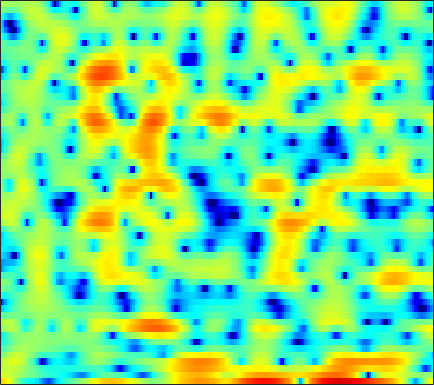

The table this chart was drawn from, first rows:
7.2987, 6.741, 5.9061, 4.9455, 4.1404, 2.982, 1.7155, 0.70971, -0.70418, -2.0317, -3.0985, -3.7299, -4.3314, -4.8585, -5.1148, -5.5442, -6.2365, -6.8275, -8.0805, -9.6418, -11.444, -12.59, -13.101, -11.955
3.659, 3.542, 3.336, 3.08, 2.858, 2.529, 2.174, 1.902, 1.518, 1.13, 0.7394, 0.4481, 0.04882, -0.3539, -0.6672, -1.073, -1.496, -1.82, -2.232, -2.634, -3.005, -3.262, -3.564, -3.819
2.392, 2.598, 2.793, 2.901, 2.922, 2.869, 2.733, 2.573, 2.288, 1.922, 1.469, 1.094, 0.5278, -0.09208, -0.5863, -1.25, -1.903, -2.368, -2.957, -3.444, -3.818, -4.027, -4.209, -4.298
1.644, 2.283, 2.982, 3.5, 3.775, 3.995, 4.046, 3.969, 3.714, 3.276, 2.635, 2.014, 0.9722, -0.3719, -1.614, -3.678, -6.418, -9.171, -14.44, -19.84, -15.15, -11.86, -9.052, -7.277
-0.9684, -0.07559, 0.9231, 1.716, 2.187, 2.662, 2.968, 3.088, 3.104, 2.96, 2.658, 2.326, 1.752, 1.014, 0.3933, -0.5146, -1.451, -2.096, -2.798, -3.241, -3.406, -3.381, -3.263, -3.172
-3.356, -2.608, -1.694, -0.8802, -0.3467, 0.2599, 0.7485, 1.033, 1.313, 1.483, 1.547, 1.53, 1.442, 1.284, 1.14, 0.9069, 0.6576, 0.4752, 0.2411, 0.02231, -0.1627, -0.2876, -0.4499, -0.6142
-5.506, -4.63, -3.523, -2.529, -1.865, -1.097, -0.4691, -0.08492, 0.3263, 0.6254, 0.8379, 0.9475, 1.04, 1.074, 1.074, 1.035, 0.9719, 0.907, 0.8083, 0.6884, 0.5736, 0.4837, 0.3697, 0.2667
-7.187, -5.369, -3.494, -2.098, -1.308, -0.5179, -0.0006956, 0.2455, 0.4324, 0.506, 0.5302, 0.5474, 0.6081, 0.7115, 0.8068, 0.9272, 0.9895, 0.9845, 0.8994, 0.7208, 0.4751, 0.273, 0.01759, -0.1419
-0.6222, 0.3001, 1.307, 2.009, 2.315, 2.414, 2.129, 1.649, 0.6224, -0.8522, -2.572, -3.622, -3.768, -2.482, -1.255, 0.1525, 1.086, 1.422, 1.415, 0.8561, -0.3199, -1.658, -4.052, -6.444
1.725, 1.95, 2.195, 2.311, 2.284, 2.036, 1.499, 0.8631, -0.3647, -2.068, -4.143, -5.482, -5.632, -3.913, -2.374, -0.7104, 0.406, 0.8722, 1.053, 0.724, -0.06845, -0.9395, -2.282, -3.356
-1.853, -1.659, -1.356, -1.039, -0.8302, -0.6128, -0.491, -0.4639, -0.5024, -0.5783, -0.626, -0.6055, -0.4576, -0.1897, 0.07784, 0.4431, 0.7554, 0.9194, 1.03, 1.018, 0.8883, 0.7508, 0.5492, 0.3865
-8.142, -7.364, -6.057, -4.755, -3.87, -2.854, -2.005, -1.478, -0.8811, -0.3867, 0.0373, 0.3204, 0.6617, 0.9701, 1.179, 1.418, 1.604, 1.702, 1.774, 1.769, 1.699, 1.606, 1.438, 1.23
-17.11, -12.8, -9.102, -6.609, -5.21, -3.744, -2.609, -1.903, -1.103, -0.4296, 0.1563, 0.5477, 1.02, 1.432, 1.695, 1.984, 2.193, 2.299, 2.359, 2.33, 2.205, 2.05, 1.763, 1.396
-5.385, -5.105, -4.521, -3.866, -3.394, -2.817, -2.309, -1.955, -1.486, -0.9794, -0.4192, 0.03129, 0.6484, 1.251, 1.661, 2.128, 2.477, 2.646, 2.739, 2.678, 2.468, 2.212, 1.752, 1.154
-0.5948, -0.8104, -1.102, -1.433, -1.743, -2.27, -2.918, -3.425, -3.962, -3.985, -3.257, -2.329, -0.8899, 0.4859, 1.385, 2.348, 3.023, 3.341, 3.515, 3.41, 3.033, 2.586, 1.771, 0.7508
0.9032, 0.602, 0.1403, -0.4799, -1.111, -2.308, -4.143, -6.241, -11.05, -25.33, -12.39, -6.881, -2.604, 0.1718, 1.667, 3.105, 4.029, 4.431, 4.616, 4.406, 3.792, 3.05, 1.66, -0.2779
-2.844, -2.691, -2.496, -2.411, -2.452, -2.659, -2.999, -3.286, -3.526, -3.352, -2.524, -1.567, -0.09138, 1.335, 2.267, 3.255, 3.927, 4.211, 4.29, 4.013, 3.373, 2.639, 1.3, -0.4791
-10.57, -8.794, -7.175, -6.087, -5.489, -4.835, -4.245, -3.76, -3.008, -2.119, -1.129, -0.3415, 0.7074, 1.68, 2.321, 3.008, 3.482, 3.675, 3.704, 3.472, 2.983, 2.461, 1.587, 0.5536
-10.45, -9.653, -8.946, -8.688, -8.684, -8.675, -8.235, -7.425, -5.789, -3.893, -2.054, -0.803, 0.6511, 1.856, 2.59, 3.338, 3.825, 4.013, 4.038, 3.807, 3.325, 2.805, 1.92, 0.8628
-6.917, -7.238, -8.001, -9.403, -11.21, -15.76, -32.37, -19.13, -10.38, -5.764, -2.653, -0.857, 1.008, 2.425, 3.242, 4.053, 4.553, 4.742, 4.743, 4.454, 3.867, 3.221, 2.047, 0.4478
-5.892, -5.965, -6.176, -6.505, -6.785, -7.022, -6.795, -6.134, -4.719, -3.021, -1.341, -0.2043, 1.125, 2.2, 2.848, 3.497, 3.908, 4.063, 4.057, 3.808, 3.303, 2.744, 1.755, 0.4487
-6.747, -6.214, -5.541, -4.941, -4.513, -3.945, -3.33, -2.821, -2.094, -1.313, -0.5223, 0.05795, 0.7832, 1.431, 1.848, 2.298, 2.613, 2.75, 2.792, 2.67, 2.382, 2.059, 1.496, 0.8266
-8.076, -6.582, -4.975, -3.724, -2.987, -2.207, -1.611, -1.264, -0.8724, -0.5562, -0.2488, -0.006367, 0.3379, 0.7291, 1.039, 1.448, 1.808, 2.016, 2.183, 2.203, 2.069, 1.876, 1.507, 1.04
-5.484, -3.748, -2.004, -0.7713, -0.1271, 0.4065, 0.5993, 0.5475, 0.2388, -0.2807, -0.8876, -1.272, -1.433, -1.067, -0.5025, 0.4028, 1.252, 1.768, 2.24, 2.451, 2.405, 2.213, 1.771, 1.129
0.8155, 1.542, 2.352, 2.915, 3.149, 3.162, 2.802, 2.245, 0.9976, -0.9841, -4.196, -8.024, -15.32, -9.469, -5.231, -1.793, 0.2663, 1.26, 2.038, 2.32, 2.204, 1.877, 1.139, 0.07871
2.866, 3.209, 3.57, 3.772, 3.791, 3.618, 3.171, 2.638, 1.634, 0.2729, -1.348, -2.557, -3.514, -3.217, -2.418, -1.247, -0.3286, 0.1008, 0.3116, 0.1201, -0.4508, -1.119, -2.298, -3.782
2.519, 2.81, 3.101, 3.275, 3.321, 3.268, 3.074, 2.835, 2.422, 1.92, 1.385, 1.008, 0.5865, 0.2966, 0.1424, -0.04067, -0.2891, -0.5789, -1.149, -1.986, -3.155, -4.273, -6.134, -8.449
1.804, 2.074, 2.338, 2.534, 2.656, 2.777, 2.858, 2.881, 2.837, 2.713, 2.504, 2.297, 1.943, 1.505, 1.122, 0.5373, -0.1622, -0.7661, -1.703, -2.829, -4.184, -5.394, -7.397, -10
1.216, 1.147, 1.03, 1.027, 1.175, 1.582, 2.123, 2.539, 2.989, 3.261, 3.321, 3.224, 2.898, 2.352, 1.814, 0.9395, -0.06287, -0.8494, -1.915, -2.917, -3.866, -4.57, -5.543, -6.616
0.6459, -0.6675, -2.988, -5.044, -4.816, -2.311, 0.2717, 1.776, 3.204, 4.062, 4.426, 4.408, 4.029, 3.258, 2.413, 0.9314, -0.9223, -2.494, -4.473, -5.569, -5.393, -4.804, -3.962, -3.339
0.5989, -0.8805, -3.513, -6.03, -5.809, -2.938, -0.1364, 1.412, 2.849, 3.686, 4, 3.924, 3.424, 2.466, 1.41, -0.5122, -3.259, -6.182, -12.28, -18.41, -10.8, -7.213, -4.254, -2.38
0.8779, 0.5838, 0.2436, 0.1248, 0.2412, 0.6604, 1.235, 1.663, 2.104, 2.304, 2.225, 1.975, 1.376, 0.482, -0.3543, -1.646, -3.054, -4.062, -5.107, -5.502, -5.103, -4.428, -3.315, -2.211
0.6515, 0.8332, 1.083, 1.352, 1.562, 1.827, 2.047, 2.156, 2.177, 2.004, 1.615, 1.173, 0.3699, -0.6468, -1.51, -2.719, -3.813, -4.444, -4.868, -4.779, -4.241, -3.665, -2.792, -1.919
-0.3201, 0.2444, 0.9828, 1.648, 2.082, 2.551, 2.866, 2.979, 2.944, 2.683, 2.151, 1.546, 0.4438, -1.057, -2.502, -4.918, -7.859, -9.931, -10.48, -8.268, -5.808, -4.279, -2.701, -1.531
-3.375, -2.088, -0.5261, 0.7954, 1.615, 2.482, 3.086, 3.367, 3.513, 3.389, 2.975, 2.452, 1.44, 0.00898, -1.408, -3.873, -7.098, -9.639, -10.24, -7.372, -4.611, -3.059, -1.568, -0.6058
-8.474, -5.931, -3.325, -1.34, -0.1671, 1.049, 1.929, 2.397, 2.788, 2.914, 2.806, 2.583, 2.094, 1.416, 0.8175, -0.03296, -0.8104, -1.231, -1.449, -1.268, -0.8607, -0.5152, -0.123, 0.07621
-8.617, -6.699, -4.492, -2.679, -1.565, -0.3745, 0.5204, 1.022, 1.496, 1.786, 1.919, 1.936, 1.866, 1.705, 1.544, 1.304, 1.066, 0.9191, 0.7722, 0.6747, 0.6182, 0.5789, 0.4846, 0.2984
-6.606, -5.256, -3.677, -2.37, -1.573, -0.7468, -0.1619, 0.1506, 0.4392, 0.6638, 0.8591, 0.9984, 1.188, 1.359, 1.452, 1.514, 1.507, 1.453, 1.333, 1.175, 1.007, 0.8755, 0.6867, 0.4783
-3.806, -2.694, -1.516, -0.6929, -0.3018, -0.08003, -0.1779, -0.4252, -0.8639, -1.221, -1.191, -0.848, -0.1223, 0.6614, 1.154, 1.592, 1.752, 1.687, 1.405, 0.995, 0.5643, 0.3222, 0.1999, 0.2823
-0.3057, 0.4305, 1.166, 1.562, 1.593, 1.204, 0.1832, -1.131, -3.956, -8.682, -11.41, -7.281, -2.812, -0.1295, 1.123, 2.021, 2.186, 1.887, 0.8972, -0.7786, -2.985, -4.447, -4.472, -2.539
-0.5185, 0.1046, 0.7962, 1.232, 1.344, 1.143, 0.4745, -0.3677, -1.916, -3.507, -3.921, -3.014, -1.195, 0.4007, 1.206, 1.745, 1.658, 1.173, -0.128, -2.34, -5.739, -8.791, -8.846, -4.89
-4.455, -3.255, -1.909, -0.8898, -0.3413, 0.1208, 0.3282, 0.352, 0.3032, 0.2763, 0.3778, 0.5652, 0.9114, 1.24, 1.411, 1.459, 1.262, 0.9272, 0.2837, -0.5079, -1.288, -1.701, -1.85, -1.547
-7.562, -5.477, -3.44, -1.961, -1.116, -0.2545, 0.3689, 0.7233, 1.089, 1.366, 1.588, 1.715, 1.852, 1.918, 1.915, 1.814, 1.587, 1.338, 0.9174, 0.4323, -0.05154, -0.377, -0.7448, -1.009
-4.905, -3.84, -2.538, -1.426, -0.7152, 0.08346, 0.7239, 1.117, 1.536, 1.858, 2.1, 2.236, 2.344, 2.381, 2.343, 2.2, 1.935, 1.664, 1.182, 0.5795, -0.1163, -0.684, -1.452, -2.163
-2.088, -1.72, -1.124, -0.4778, -0.002299, 0.5748, 1.069, 1.376, 1.702, 1.958, 2.161, 2.299, 2.445, 2.545, 2.566, 2.501, 2.29, 2.003, 1.42, 0.5692, -0.601, -1.703, -3.43, -5.306
-1.683, -1.527, -1.05, -0.4069, 0.08265, 0.6402, 1.029, 1.197, 1.29, 1.291, 1.311, 1.396, 1.675, 2.07, 2.397, 2.747, 2.901, 2.824, 2.424, 1.602, 0.2631, -1.181, -3.966, -8.464
-7.349, -6.652, -4.514, -2.505, -1.377, -0.4044, -0.03735, -0.1476, -0.8001, -1.98, -3.307, -3.802, -2.944, -1.014, 0.4225, 1.965, 2.992, 3.452, 3.655, 3.426, 2.785, 2.046, 0.7678, -0.6417
-14.06, -11.75, -7.421, -4.485, -3.06, -1.959, -1.65, -1.935, -3.134, -5.578, -10.12, -14.75, -10.26, -4.741, -2.086, 0.3085, 1.866, 2.653, 3.299, 3.582, 3.571, 3.418, 3.081, 2.649
-5.539, -5.023, -4.106, -3.136, -2.508, -1.916, -1.657, -1.694, -2.023, -2.53, -2.946, -3.021, -2.577, -1.656, -0.8463, 0.162, 1.002, 1.502, 2.002, 2.352, 2.58, 2.686, 2.74, 2.669
-3.454, -2.896, -2.291, -1.781, -1.463, -1.115, -0.8886, -0.7804, -0.695, -0.6445, -0.6036, -0.5394, -0.4287, -0.2905, -0.2071, -0.1284, -0.09334, -0.08586, -0.01428, 0.1862, 0.5498, 0.9044, 1.392, 1.8
-1.58, -1.397, -1.226, -1.105, -1.024, -0.902, -0.7329, -0.5743, -0.3325, -0.1059, 0.06663, 0.1485, 0.1319, -0.0823, -0.4102, -1.118, -2.194, -3.2, -4.505, -4.907, -3.792, -2.416, -0.5989, 0.8802
-0.8161, -1.285, -1.923, -2.522, -2.874, -3.123, -3.008, -2.699, -2.084, -1.376, -0.7141, -0.3486, -0.08178, -0.1689, -0.5159, -1.5, -3.302, -5.471, -10.54, -17.5, -9.096, -4.91, -1.357, 0.9425
-2.688, -3.986, -5.92, -8.035, -9.651, -11.32, -11.31, -9.973, -7.522, -5.19, -3.31, -2.224, -1.177, -0.5665, -0.3881, -0.49, -0.9103, -1.35, -1.841, -1.846, -1.141, -0.2839, 0.9842, 2.137
-5.533, -7.712, -11, -14.66, -17.7, -22.79, -23.64, -17.86, -12.05, -8.049, -5.173, -3.529, -1.878, -0.7053, -0.08649, 0.4825, 0.8267, 0.9899, 1.174, 1.393, 1.681, 1.949, 2.327, 2.679
-6.297, -9.168, -14.52, -24.11, -29.73, -19.38, -14.65, -11.96, -8.809, -6.079, -3.804, -2.387, -0.8612, 0.3025, 0.9763, 1.642, 2.087, 2.312, 2.489, 2.567, 2.577, 2.553, 2.489, 2.398
-2.86, -4.506, -6.783, -8.612, -9.137, -8.472, -6.919, -5.601, -3.86, -2.269, -0.8818, 0.02839, 1.054, 1.859, 2.322, 2.751, 2.984, 3.038, 2.952, 2.697, 2.297, 1.914, 1.342, 0.7706
0.642, -0.02075, -0.8031, -1.36, -1.567, -1.531, -1.205, -0.8137, -0.1788, 0.495, 1.155, 1.604, 2.123, 2.521, 2.724, 2.855, 2.807, 2.632, 2.207, 1.529, 0.5598, -0.3721, -1.904, -3.68
2.075, 1.808, 1.487, 1.238, 1.109, 1.014, 1.009, 1.057, 1.167, 1.325, 1.52, 1.668, 1.848, 1.982, 2.03, 1.996, 1.804, 1.532, 0.9602, 0.09392, -1.16, -2.439, -4.849, -8.601
